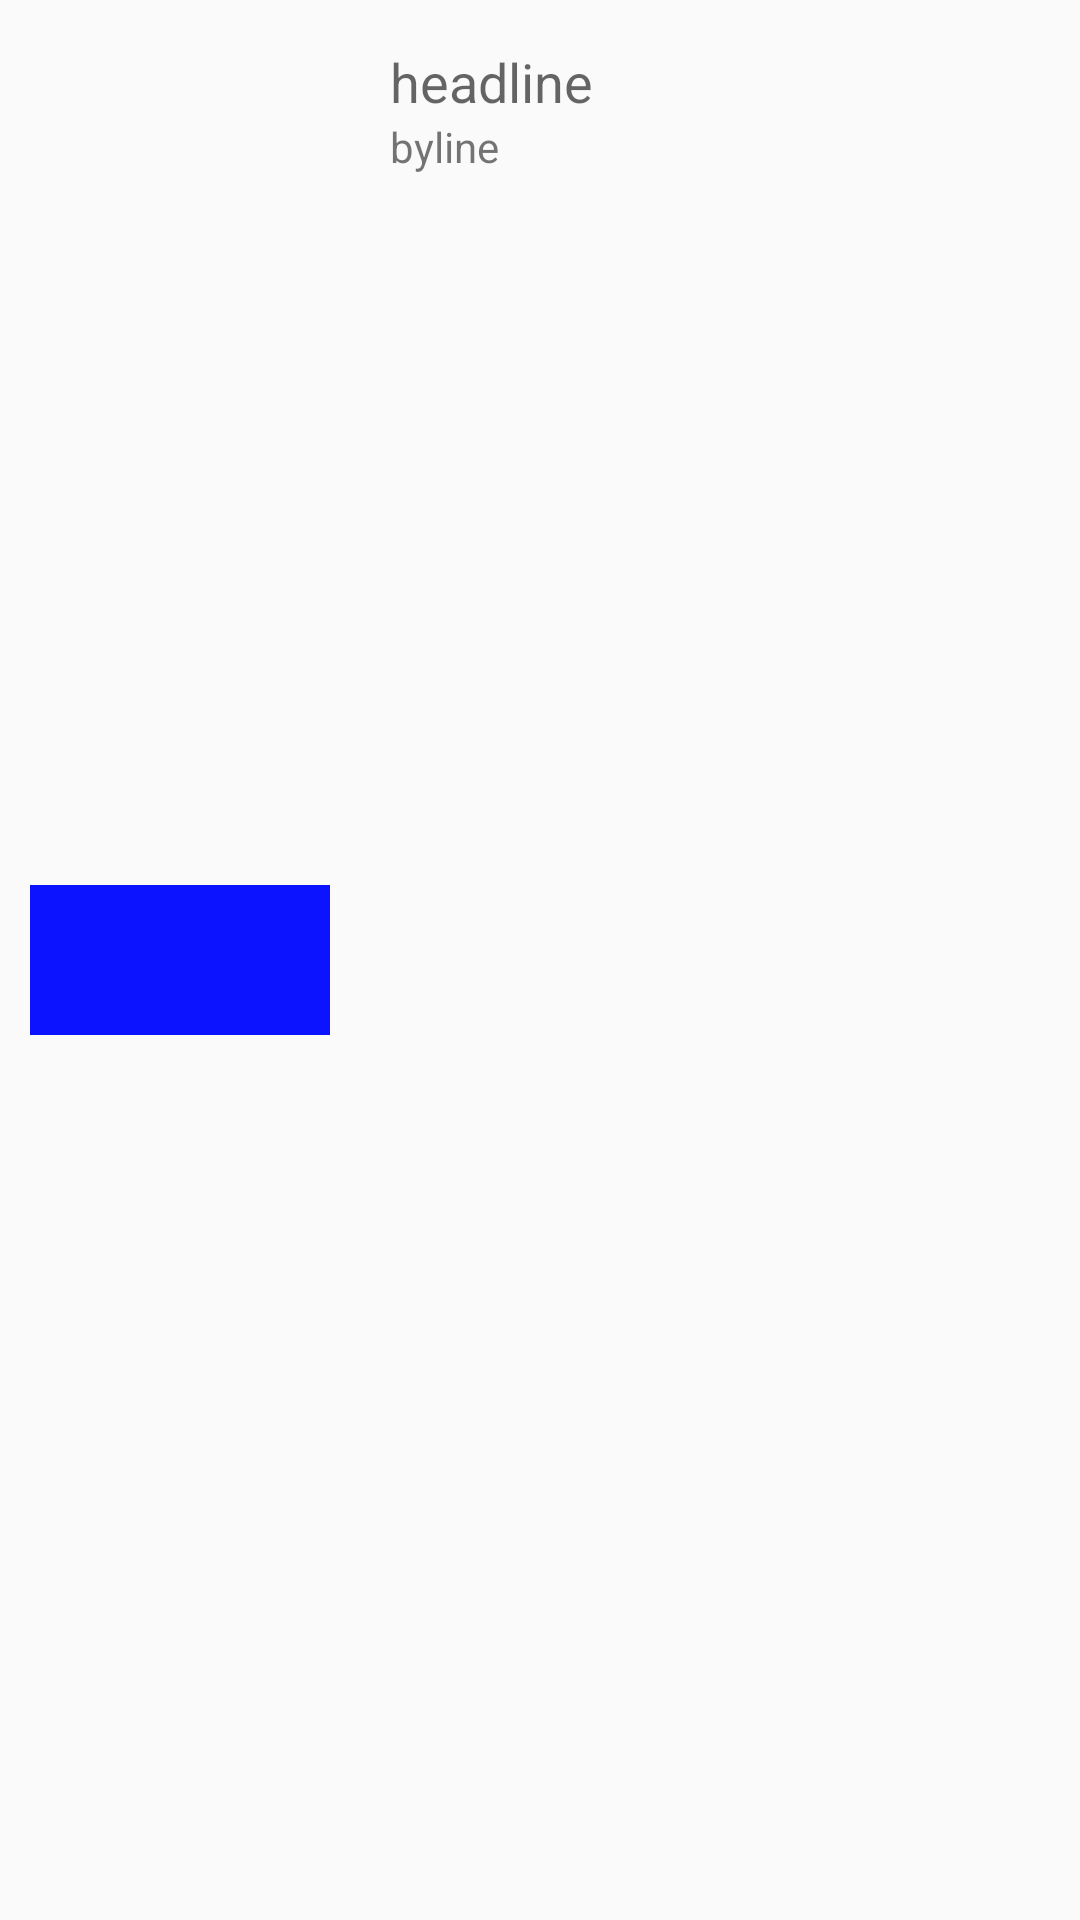

Here is an Android app screen rendered from its layout file. Give the layout XML and the strings, colors and styles it references.
<!-- AndroidManifest.xml: application theme AppTheme -->
<!-- res/layout/article_list_item_view.xml -->
<?xml version="1.0" encoding="utf-8"?>
<LinearLayout
    xmlns:android="http://schemas.android.com/apk/res/android"
    android:orientation="horizontal"
    android:layout_width="match_parent"
    android:layout_height="100dp"
    android:paddingStart="10dp"
    android:paddingEnd="10dp"
    android:paddingTop="10dp"
    android:paddingBottom="10dp"
    android:weightSum="1">


    <ImageView
        android:layout_width="100dp"
        android:layout_height="50dp"
        android:id="@+id/lead_art"
        android:layout_gravity="start|center_vertical"
        android:src="#0c14ff" />

    <LinearLayout
        xmlns:android="http://schemas.android.com/apk/res/android"
        android:orientation="vertical"
        android:layout_width="match_parent"
        android:layout_height="match_parent"
        android:paddingStart="10dp"
        android:paddingEnd="10dp"
        android:paddingTop="5dp"
        android:paddingBottom="5dp"
        android:layout_weight="0.09">

        <TextView
            android:layout_width="match_parent"
            android:layout_height="wrap_content"
            android:textAppearance="?android:attr/textAppearanceMedium"
            android:text="headline"
            android:id="@+id/headline"
            android:layout_marginLeft="10dp"
            android:layout_marginStart="10dp" />

        <TextView
            android:layout_width="match_parent"
            android:layout_height="wrap_content"
            android:textAppearance="?android:attr/textAppearanceSmall"
            android:text="byline"
            android:id="@+id/byline"
            android:layout_marginLeft="10dp"
            android:layout_marginStart="10dp" />
    </LinearLayout>

</LinearLayout>
<!-- resources referenced by this layout -->
<resources>
  <style name="AppTheme" parent="Theme.AppCompat.Light.DarkActionBar">
          
      </style>
</resources>
